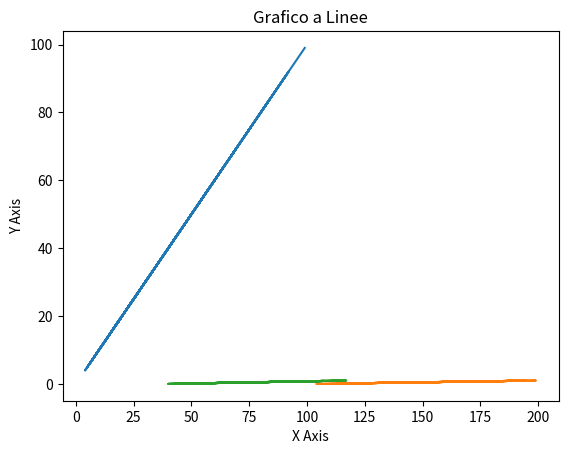

Python code for this plot:
import pandas as pd
import numpy as np
import matplotlib.pyplot as plt

class Data:
    def __init__(self):
        self.df,self.data = self.crea_df()

    def crea_df(self): 
        data = {"Età":np.random.randint(0,100,30),
                "Altezza":np.random.randint(100,200,30),
                "Peso":np.random.randint(40,120,30)}
        df =pd.DataFrame(data)
        return df,data
    def normalizzazione(self):
        df_norm = pd.DataFrame(self.data)
        col = ["Altezza","Peso"]
        for c in col:
            df_norm[c] = (df_norm[c] - df_norm[c].min()) / (df_norm[c].max() - df_norm[c].min())
        return df_norm
    def visualizza(self):
        df_norm = self.normalizzazione()
        plt.figure()
        plt.plot(self.df, df_norm)
        plt.title('Grafico a Linee')
        plt.xlabel('X Axis')
        plt.ylabel('Y Axis')
        plt.show()

a = Data()
a.visualizza()